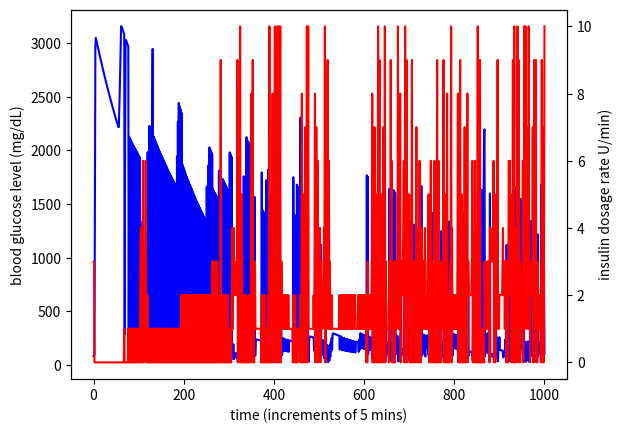

This chart was generated by the following Python code:
import random
import numpy as np
import scipy.integrate as integrate
from scipy.integrate import solve_ivp
import matplotlib.pyplot as plt
import random
# #import seaborn as sn

def mealdynamics(a, b, t):
            
            meal = a * b ** t

            return meal

class patient:
    def __init__(self, state, sigma):
        self.t = 0
        self.last = -1
        self.state = state
        self.actions = []
        self.glucose = []
        self.mealamount = []
        self.time = []
        self.state_space = np.linspace(0, 250, 30)
        self.action_space = range(11)   # possible dosing sizes
        self.total_reward = 0
        
        self.params = [291.0 + 291*0.01*random.gauss(0,sigma), 
                       3.17e-2 + 3.17e-2*0.01*random.gauss(0,sigma), 
                       1.23e-2 + 1.23e-2*0.01*random.gauss(0,sigma), 
                       2.9e-2 + 2.9e-2*0.01*random.gauss(0,sigma), 
                       9.0e-2 + 9.0e-2*0.01*random.gauss(0,sigma), 
                       1.2e-2 + 1.2e-2*0.01*random.gauss(0,sigma), 
                       1.8e-1 + 1.8e-1*0.01*random.gauss(0,sigma), 
                       8.00e-1 + 8.00e-1*0.01*random.gauss(0,sigma), 
                       12 + 12.0*0.01*random.gauss(0,sigma), 
                       12 + 12.0*0.01*random.gauss(0,sigma)]

        self.meal_space = np.linspace(800, 2000, 10) 

        self.target = 80    # target blood glucose level
        self.lower = 65     # below this level is dangerous, NO insulin should be administered
        self.upper = 105    # above this is dangerous, perceived optimal dose must be administered
        self.hash = {}
        i = 0
        self.b = 10
        self.l = 80
        self.d = 150

        '''self.meals = [1259,1355,1451,1542,1632,1632,1632,1550,1468,1391,1314,1277,1240,1214,1187,1163,1139,1128,1116,
                  1108,1099,1092,1085,1081,1077,1074,1071,1069,1066,1064,1061,1059,1057,1055,1053,1050,1046,1043,1040,
                  1037,1034,1030,1025,1022,1018,1014,1010,1005,1000,997,993,989,985,981,976,973,970,967,964,961,958,
                  956,954,953,952,951,950,950,950,951,951,1083,1214,1312,1410,1483,1556,1580,1603,1524,1445,1388,1331,
                  1279,1226,1200,1173,1155,1136,1120,1104,1096,1088,1083,1078,1074,1070,1068,1066,1065,1063,1062,1061,
                  1060,1059,1058,1056,1054,1052,1050,1048,1046,1044,1041,1037,1034,1030,1027,1024,1019,1014,1011,1007,
                  1003,999,994,989,986,982,979,975,971,967,965,962,960,957,955,953,952,951,951,950,1080,1210,1307,1403,
                  1496,1588,1591,1593,1514,1434,1361,1287,1250,1212,1186,1159,1136,1112,1101,1090,1083,1075,1070,1064,
                  1062,1059,1058,1057,1057,1056,1056,1056,1056,1056,1055,1055,1054,1054,1053,1052,1051,1049,1047,1045,
                  1043,1041,1037,1033,1030,1027,1024,1020,1016,1011,1007,1003,1000,996,991,986]'''
        
        self.meals = [0]*203
        
        for u in self.action_space: #current state
            self.hash.update({(u, -1) : i}) #-1 to indicate that it is morning, before breakfast
            i += 1
            for last in range(len(self.meals)):
                self.hash.update({(u, last) : i}) #i indicates the time since last meal
                i += 1

    def dynamics(self, t, y, ui, d):
        g = y[0]                # blood glucose (mg/dL)
        x = y[1]                # remote insulin (micro-u/ml)
        i = y[2]                # insulin (micro-u/ml)
        q1 = y[3]
        q2 = y[4]
        g_gut = y[5]            # gut blood glucose (mg/dl)
        
        # assign parameters
        gb    = self.params[0]            # Basal Blood Glucose (mg/dL)
        p1    = self.params[1]            # 1/min
        p2    = self.params[2]            # 1/min
        si    = self.params[3]            # 1/min * (mL/micro-U)
        ke    = self.params[4]            # 1/min
        kabs  = self.params[5]            # 1/min
        kemp  = self.params[6]            # 1/min
        f     = self.params[7]            # L
        vi    = self.params[8]            # L
        vg    = self.params[9]
        
        # Compute derivative:
        dydt = np.empty(6)
        dydt[0] = -p1*(g-gb) - si*x*g + f*kabs/vg * g_gut + f/vg * d
        dydt[1] =  p2*(i-x) # remote insulin compartment dynamics
        dydt[2] = -ke*i + ui # insulin dynamics
        dydt[3] = ui - kemp * q1
        dydt[4] = -kemp*(q2-q1)
        dydt[5] = kemp*q2 - kabs*g_gut

        return dydt*60  # hours to minutes conversion
    

    def sim_action(self, action):
        self.state[9] = self.state[10] #previous action
        self.state[10] = action #current action
        self.actions.append(action)         # log the action
        self.glucose.append(self.state[0])  # log the reading
        #print(self.state)
        if self.state is None:
            raise Exception("Please reset() environment")
        if self.t % len(self.meals) == 0:
            
            #Randomly generate Breakfast -> Dinner times (When carbpydrate levels will begin to rise)
            self.b = Btime = random.randint(5, 17)
            self.l = Ltime = random.randint(72, 84)
            self.d = Dtime = random.randint(146, 158)
            #Snack Time
            self.snack = Snacktime = random.randint(Ltime + 10, Dtime - 10)

            #Randomly generate peak carbohydrate amounts (occurs approximately 30-50min after initial consumption)
            Bcarb = random.randint(1400, 1625)
            Lcarb = random.randint(1450, 1650)
            Dcarb = random.randint(1475, 1675)

            ranSnack = random.randint(0, 100)
            snackIndicator = 0
            if (ranSnack <= 20):
                snackIndicator = 1

            snackCarb = random.randint(20, 250)

            #Time to digest - 30 min
            tDigest = 6
            
            # meal function
            for t in range(len(self.meals)):
                if t == 0:
                    temptime = 0
                    a = 958
                    b = (950/a)**(1/(62))

                elif t == Btime:
                    temptime = 0
                    a = self.meals[t-1]
                    b = (Bcarb/a)**(1/(tDigest))

                elif (t == Btime + tDigest):
                    temptime = 0
                    a = self.meals[t-1]
                    b = (950/a)**(1/(62))

                elif ( t == Ltime):
                    temptime = 0
                    a = self.meals[t-1]
                    b = (Lcarb/a)**(1/(tDigest))

                elif (t == Ltime + tDigest):
                    temptime = 0
                    a = self.meals[t-1]
                    b = (950/a)**(1/(62))

                elif (snackIndicator == 1):
                    if (t == Snacktime):
                        temptime = 0
                        a = self.meals[t-1]
                        b = ((a + snackCarb)/a)**(1/(tDigest))
                    elif(t == Snacktime + tDigest):
                        temptime = 0
                        a = self.meals[t-1]
                        b = (950/a)**(1/(62))

                elif (t == Dtime):
                    temptime = 0
                    a = self.meals[t-1]
                    b = (Dcarb/a)**(1/(tDigest))

                elif (t == Dtime + tDigest):
                    temptime = 0
                    a = self.meals[t-1]
                    b = (950/a)**(1/(80))
                
                self.meals[t] = mealdynamics(a, b, temptime)
                
                # Increment temp time for the current function being run
                temptime += 1
                patient1.mealamount.append(self.meals[t])

        # update the time
        self.t = (self.t + 1) % len(self.meals)
        
        # log the previous measurements in the current state
        self.state[7] = self.state[0]       
        self.state[8] = self.state[6]

        # update using the action and current state
        time_step = np.array([0,5]) #assume measurements are taken every 5 mins
        y0 = np.array(self.state[0:6])
        meal = self.meals[self.t]

        x = solve_ivp(self.dynamics, time_step, y0, args = (action, meal))

        self.state[:6] = x.y[:, -1]
        
        self.state[6] = self.meals[self.t]
        if self.t < self.b:
            self.last = -1
        elif self.t < self.l:
            self.last = self.t - self.b
        elif self.t < self.d:
            self.last = self.t - self.l
        else: self.last = self.t - self.d

        return self.state

    def reward(self):
        # custom defined reward function
        if self.state[0]<=self.lower:
            reward = (self.state[0] - self.lower)*10
            return reward
        if self.lower < self.state[0] < self.target:
            reward = (self.state[0] - self.lower)
            return reward
        if self.target <= self.state[0] < self.upper:
            reward  = (self.upper - self.state[0])
            return reward
        if self.upper <= self.state[0]:
            reward = (self.upper - self.state[0])
            self.total_reward += reward
            return reward

'''
This function is used in training the general QTable
- square measurable learning rate
- random exploration
'''

def qValUpdate(qtable, patient, action, gamma, lam):
    # find what the next state is going to be given the current state and action
    state1_curr = patient.state[0] # current
    state1_prev = patient.state[7] # previous
    last1 = patient.last

    # find next state
    state2 = patient.sim_action(action)
    state2_curr = state2[0]
    state2_prev = state2[7]
    last2 = patient.last

    u1 = patient.state[9]
    u2 = patient.state[10]

    # find which bins to put them in
    index = (np.abs(patient.state_space - state1_curr)).argmin()
    s1_curr = patient.state_space[index]
    index = (np.abs(patient.state_space - state2_curr)).argmin()
    s2_curr = patient.state_space[index]
    
    action_1 = patient.state[9]
    action_2 = patient.state[10]
    q_state1 = patient.hash[(u1, last1)]
    q_state2 = patient.hash[(u2, last2)]

    # get highest q at next state
    maxQ = Q[q_state2][:].max()

    # update using the Q learning equation
    qCurrent = qtable[q_state1,action,0]
    alpha = 1/qtable[q_state1,action,1]
    qNew = (1-alpha)*qCurrent + alpha*(patient.reward() + gamma*maxQ - qCurrent)
    qtable[q_state1,action,0] = qNew
    qDif = qNew - qCurrent
    
    # update state visits
    qtable[q_state1,action,1] += 1

    # Random exploration (were not in patients at this point)
    action2 = random.choice(patient.action_space)

    return qtable, qDif, state2, action2

''' 
This function is used to simulate testing in the patient bodies

Key differences from Qvalupdate:
 - safe exploration based on exponential weightings
 - fixed learning rate
 '''

def sim_test(qtable, patient, action, alpha, gamma, lam):
    # find what the next state is going to be given the current state and action
    state1_curr = patient.state[0] #current
    state1_prev = patient.state[7] #previous
    last1 = patient.last

    # find next state
    state2 = patient.sim_action(action)
    state2_curr = state2[0]
    state2_prev = state2[7]
    last2 = patient.last

    # initialize quantized variables (need discrete bins for q table)
    s1_curr = 0
    #s1_prev = 0

    s2_curr = 0
    #s2_prev = 0

    # quantize
    index = (np.abs(patient.state_space - state1_curr)).argmin()
    s1_curr = patient.state_space[index]
    
    index = (np.abs(patient.state_space - state2_curr)).argmin()
    s2_curr = patient.state_space[index]
    
    u1 = patient.state[9]
    u2 = patient.state[10]

    q_state1 = patient.hash[(u1, last1)] 
    q_state2 = patient.hash[(u2, last2)]

    maxA = Q[q_state2,:,0].argmax()
    maxQ = Q[q_state2,:,0].max()

    # update Q with the bellman equation
    qCurrent = qtable[q_state1,action,0]
    qNew = (1-alpha)*qCurrent + alpha*(patient.reward() + gamma*maxQ - qCurrent)
    qtable[q_state1,action,0] = qNew
    qDif = qNew - qCurrent
    
    # given we are at a safe glucose lvl, choose the action to take based on probability distribution
    if (patient.state[0] < patient.lower or patient.state[0] > patient.upper):
        action2 = maxA
    else:
        scores = qtable[q_state2,:,0]
        sumQ = sum(np.exp(-lam*scores))
        probabilities = np.exp(-lam*scores)/sumQ
        action2 = random.choices(scores, probabilities, k=1)
        action2 = random.choice(patient.action_space)

    return qtable, qDif, state2, action2


# ----- SIMULATION -----
# initialize patient parameters
patient1 = patient(np.zeros(11), 0)
patient1.state[0] = 80
patient1.state[1] = 30
patient1.state[2] = 30
patient1.state[3] = 17
patient1.state[4] = 17
patient1.state[5] = 250
patient1.state[6] = 1000
patient1.state[9] = 0
patient1.state[10] = 0

t = 0

# initialize qtable values
Q = np.zeros((len(patient1.action_space)*(len(patient1.meals)), len(patient1.action_space),2))

# set initial state visits to 1 (if this is 0, you will have alpha=1/0, which is forbidden)
Q[:,:,1] = 1

# inital action is nothing
action = 0

for t in range(100):
    # Run QL
    Q, qDif, patient1.state, action = qValUpdate(Q, patient1, action, 0.9999999, 1)
    
    # If it goes off the rails, reset it
    if patient1.state[0] > 120:
        patient1.state[0] = 80
        patient1.state[1] = 30
        patient1.state[2] = 30
        patient1.state[3] = 17
        patient1.state[4] = 17
        patient1.state[5] = 250
        patient1.state[6] = 1000


# reset to initial conditions
patient1.state[0] = 80
patient1.state[1] = 30
patient1.state[2] = 30
patient1.state[3] = 17
patient1.state[4] = 17
patient1.state[5] = 250
patient1.state[6] = 1000

patient1.time = []
patient1.glucose = []
patient1.actions = []
patient1.time.append(0)
action = 3
patient1.glucose.append(patient1.state[0])
patient1.actions.append(action)

for i in range(1000):
    Q, qDif, patient1.state, action = sim_test(Q, patient1, action, 0.1, 0.99, 0.1)


fig,ax = plt.subplots()
ax.plot(range(len(patient1.glucose)), patient1.glucose, color = "blue")
ax.set_xlabel('time (increments of 5 mins)')
ax.set_ylabel('blood glucose level (mg/dL)')

ax2 = ax.twinx()
ax2.plot(range(len(patient1.actions)), patient1.actions, color = "red")
ax2.set_xlabel('time (increments of 5 mins)')
ax2.set_ylabel('insulin dosage rate U/min)')
plt.show()